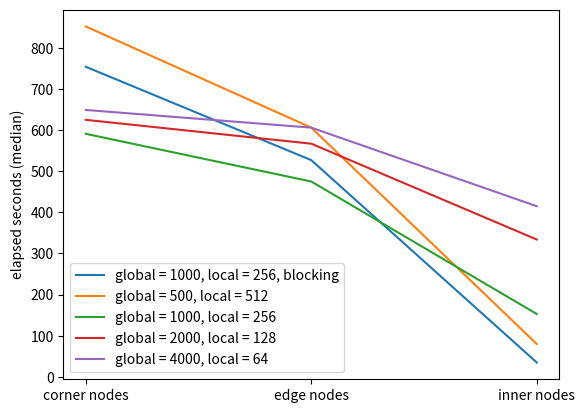

Generate this figure with matplotlib:
#!/usr/bin/env python3
# -*- coding: utf-8 -*-

import matplotlib.pyplot as plt

nodes = ['corner nodes', 'edge nodes', 'inner nodes']
plt.plot(nodes, [867, 1095, 1586], label='global = 1000, local = 256, blocking')
plt.plot(nodes, [929, 1176, 1703], label='global = 500, local = 512')
plt.plot(nodes, [732, 848, 1172], label='global = 1000, local = 256')
plt.plot(nodes, [651, 709, 942], label='global = 2000, local = 128')
plt.plot(nodes, [608, 652, 843], label='global = 4000, local = 64')
plt.legend()
plt.ylabel('elapsed seconds (median)')

plt.show()

plt.clf()

plt.plot(nodes, [754, 527, 35], label='global = 1000, local = 256, blocking')
plt.plot(nodes, [852, 606, 80], label='global = 500, local = 512')
plt.plot(nodes, [591, 475, 153], label='global = 1000, local = 256')
plt.plot(nodes, [625, 567, 334], label='global = 2000, local = 128')
plt.plot(nodes, [649, 606, 415], label='global = 4000, local = 64')
plt.legend()
plt.ylabel('elapsed seconds (median)')

plt.show()